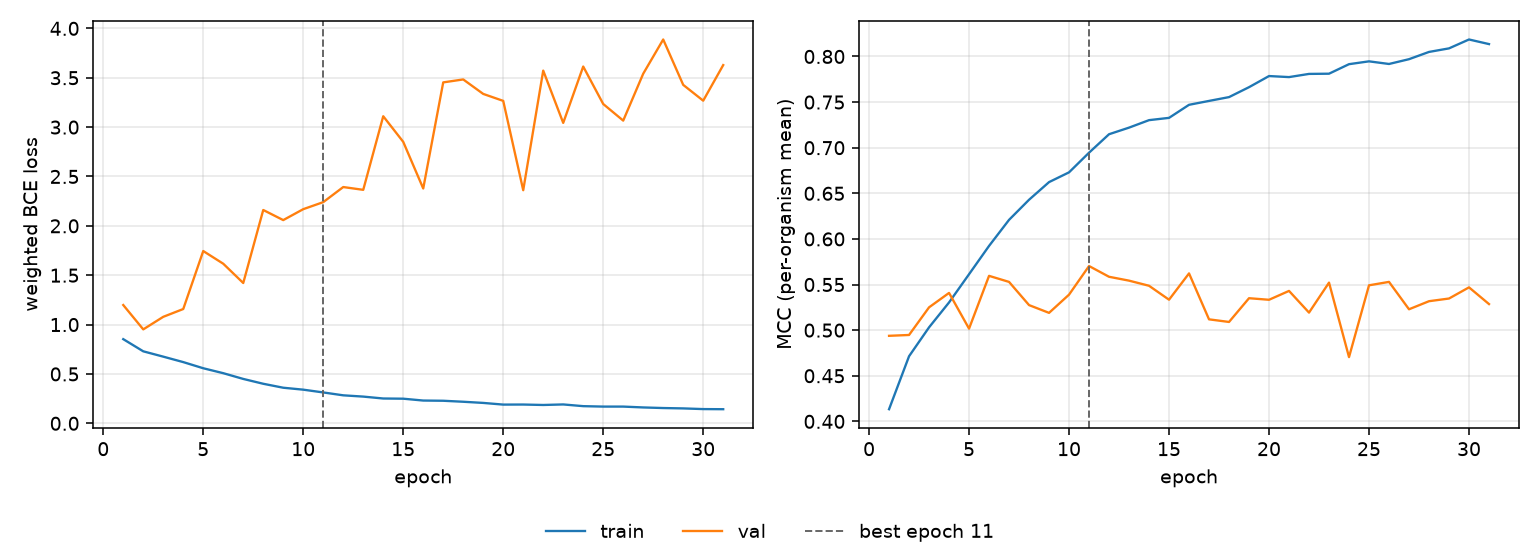

Values plotted in this chart, from the file beside it:
epoch, tr_loss, vl_loss, tr_mcc, vl_mcc, is_best
1, 0.8525, 1.198, 0.4133, 0.4938, False
2, 0.7292, 0.9513, 0.4714, 0.4947, False
3, 0.6753, 1.079, 0.5031, 0.525, False
4, 0.6201, 1.158, 0.5304, 0.5408, False
5, 0.5577, 1.745, 0.5613, 0.5017, False
6, 0.5078, 1.616, 0.5923, 0.5595, False
7, 0.4496, 1.421, 0.6209, 0.5529, False
8, 0.4006, 2.161, 0.6429, 0.5275, False
9, 0.3605, 2.058, 0.6623, 0.5189, False
10, 0.3408, 2.169, 0.673, 0.5389, False
11, 0.3128, 2.24, 0.6945, 0.5703, True
12, 0.2835, 2.393, 0.7148, 0.5585, False
13, 0.2707, 2.365, 0.722, 0.5543, False
14, 0.2514, 3.11, 0.7302, 0.5487, False
15, 0.2494, 2.851, 0.7327, 0.5334, False
16, 0.2306, 2.378, 0.747, 0.5622, False
17, 0.2285, 3.453, 0.7513, 0.5118, False
18, 0.2184, 3.483, 0.7555, 0.509, False
19, 0.2067, 3.336, 0.7663, 0.535, False
20, 0.1896, 3.266, 0.7785, 0.5333, False
21, 0.1902, 2.361, 0.7774, 0.543, False
22, 0.1858, 3.572, 0.7809, 0.5192, False
23, 0.1912, 3.043, 0.7811, 0.5521, False
24, 0.1739, 3.613, 0.7916, 0.4704, False
25, 0.1694, 3.234, 0.7947, 0.5492, False
26, 0.1694, 3.066, 0.7918, 0.5529, False
27, 0.1608, 3.541, 0.797, 0.5229, False
28, 0.1548, 3.887, 0.805, 0.5317, False
29, 0.151, 3.428, 0.8089, 0.5347, False
30, 0.1442, 3.268, 0.8186, 0.5469, False
31, 0.1429, 3.628, 0.8136, 0.5286, False
